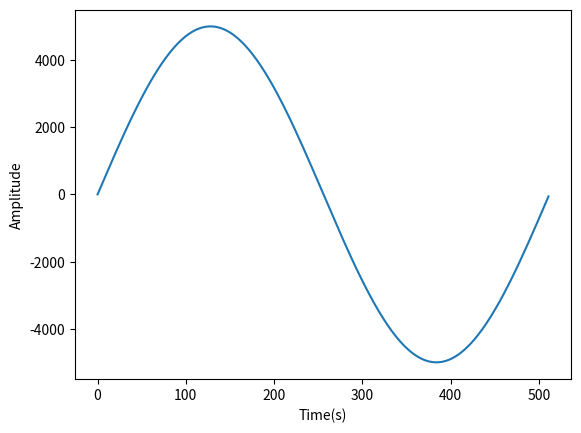

Write Python code to recreate this figure.
# https://dsp.stackexchange.com/questions/76394/python-fm-modulation
import numpy as np
import matplotlib.pyplot as plt


#see here for correct formula
# #https://gist.github.com/gamblor21/15a430929abf0e10eeaba8a45b01f5a8

#tod tips and tricks wave creation
# https://github.com/todbot/circuitpython-synthio-tricks?tab=readme-ov-file#making-your-own-waves

SAMPLE_SIZE=512
SAMPLE_VOLUME=5000
sin = np.sin(np.linspace(0, 2*np.pi, SAMPLE_SIZE, endpoint=False))
wave_sine = np.array(sin * SAMPLE_VOLUME, dtype=np.int16)
    
print(sin)
plt.plot(wave_sine)
plt.xlabel("Time(s)")
plt.ylabel("Amplitude")
plt.show()